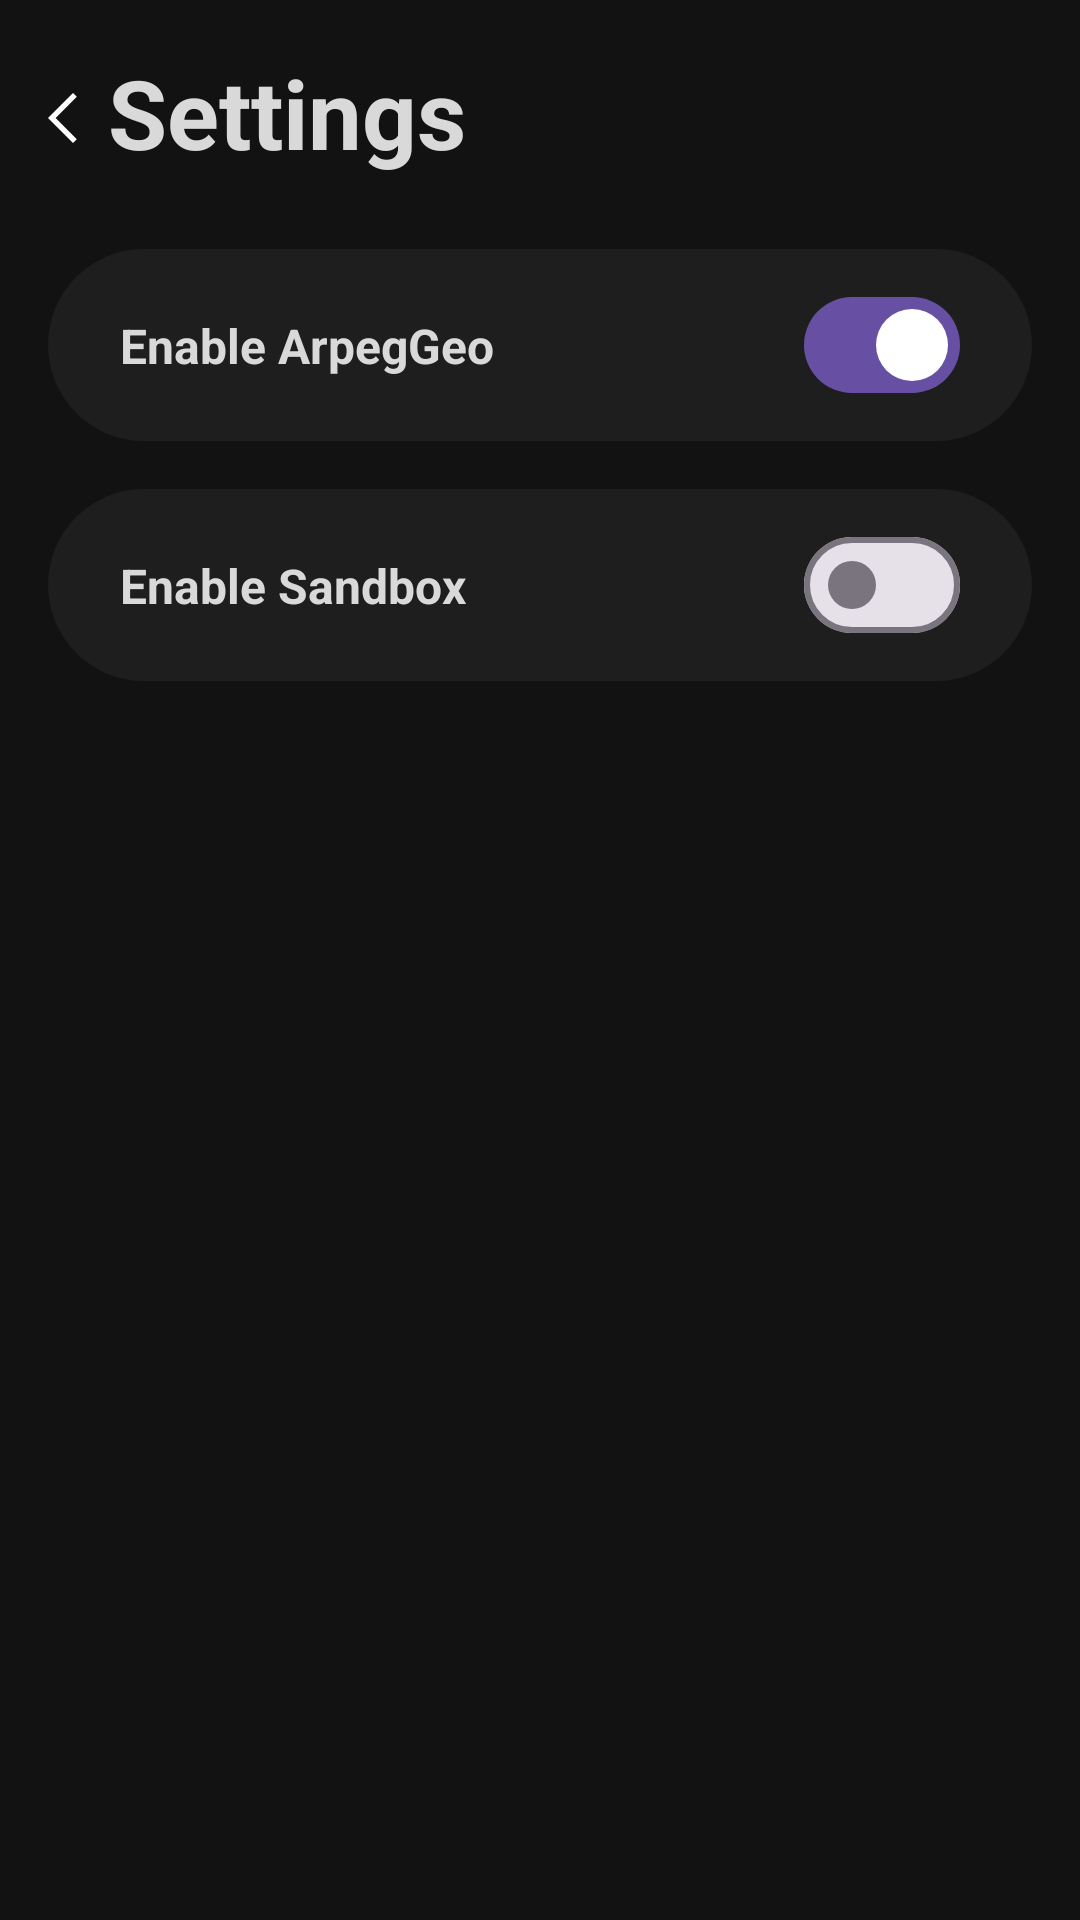

The Android layout XML behind this screen, and the referenced resources:
<!-- AndroidManifest.xml: application theme Theme.ArpegGeo -->
<!-- res/layout/activity_settings.xml -->
<?xml version="1.0" encoding="utf-8"?>
<LinearLayout xmlns:android="http://schemas.android.com/apk/res/android"
    android:layout_height="match_parent"
    android:layout_width="match_parent"
    xmlns:app="http://schemas.android.com/apk/res-auto"
    android:orientation="vertical"
    android:background="@color/dark_layer_1"
    android:padding="16dp">

    
    <LinearLayout
        android:layout_width="match_parent"
        android:layout_height="wrap_content"
        android:orientation="horizontal"
        android:gravity="center_vertical" >

        <androidx.appcompat.widget.AppCompatButton
            android:layout_width="20dp"
            android:layout_height="20dp"
            android:layout_marginTop="2dp"
            android:background="@drawable/ic_back" />

        <TextView
            android:layout_width="match_parent"
            android:layout_height="wrap_content"
            android:textColor="@color/gray"
            android:textSize="32sp"
            android:textStyle="bold"
            android:text="@string/title_settings" />

    </LinearLayout>

    
    <LinearLayout
        android:layout_width="match_parent"
        android:layout_height="wrap_content"
        android:layout_marginTop="24dp"
        android:orientation="vertical">

        
        <androidx.constraintlayout.widget.ConstraintLayout
            android:layout_width="match_parent"
            android:layout_height="wrap_content"
            android:paddingVertical="16dp"
            android:paddingHorizontal="24dp"
            android:orientation="horizontal"
            android:background="@drawable/item_settings" >

            <TextView
                android:layout_width="wrap_content"
                android:layout_height="wrap_content"
                app:layout_constraintTop_toTopOf="parent"
                app:layout_constraintBottom_toBottomOf="parent"
                app:layout_constraintStart_toStartOf="parent"
                android:textColor="@color/gray"
                android:textSize="16sp"
                android:textStyle="bold"
                android:text="@string/setting_enable_arpeggeo" />

            <com.google.android.material.materialswitch.MaterialSwitch
                android:layout_width="64dp"
                android:layout_height="32dp"
                app:layout_constraintTop_toTopOf="parent"
                app:layout_constraintBottom_toBottomOf="parent"
                app:layout_constraintEnd_toEndOf="parent"
                android:checked="true" />

        </androidx.constraintlayout.widget.ConstraintLayout>

        
        <androidx.constraintlayout.widget.ConstraintLayout
            android:layout_width="match_parent"
            android:layout_height="wrap_content"
            android:layout_marginTop="16dp"
            android:paddingVertical="16dp"
            android:paddingHorizontal="24dp"
            android:orientation="horizontal"
            android:background="@drawable/item_settings" >

            <TextView
                android:layout_width="wrap_content"
                android:layout_height="wrap_content"
                app:layout_constraintTop_toTopOf="parent"
                app:layout_constraintBottom_toBottomOf="parent"
                app:layout_constraintStart_toStartOf="parent"
                android:textColor="@color/gray"
                android:textSize="16sp"
                android:textStyle="bold"
                android:text="@string/setting_enable_sandbox" />

            <com.google.android.material.materialswitch.MaterialSwitch
                android:layout_width="64dp"
                android:layout_height="32dp"
                app:layout_constraintTop_toTopOf="parent"
                app:layout_constraintBottom_toBottomOf="parent"
                app:layout_constraintEnd_toEndOf="parent" />

        </androidx.constraintlayout.widget.ConstraintLayout>

    </LinearLayout>

</LinearLayout>
<!-- resources referenced by this layout -->
<resources>
  <color name="dark_layer_1">#FF121212</color>
  <color name="gray">#D9D9D9</color>
  <!-- drawable ic_back (drawable) -->
  <vector xmlns:android="http://schemas.android.com/apk/res/android" android:height="32dp" android:viewportHeight="960" android:viewportWidth="960" android:width="32dp">
        
      <path android:fillColor="#FFFFFF" android:pathData="M400,880 L0,480l400,-400 61,61.67L122.67,480 461,818.33 400,880Z"/>
      
  </vector>
  <!-- drawable item_settings (drawable) -->
  <?xml version="1.0" encoding="UTF-8"?>
  <shape xmlns:android="http://schemas.android.com/apk/res/android">
      <solid android:color="@color/dark_layer_2"/>
  
      <padding android:left="8dp"
          android:top="8dp"
          android:right="8dp"
          android:bottom="8dp"
          />
  
      <corners android:bottomRightRadius="32dp" android:bottomLeftRadius="32dp"
          android:topLeftRadius="32dp" android:topRightRadius="32dp"/>
  </shape>
  <string name="setting_enable_arpeggeo">Enable ArpegGeo</string>
  <string name="setting_enable_sandbox">Enable Sandbox</string>
  <string name="title_settings">Settings</string>
  <style name="Theme.ArpegGeo" parent="Base.Theme.ArpegGeo" />
  <color name="dark_layer_2">#0DFFFFFF</color>
  <style name="Base.Theme.ArpegGeo" parent="Theme.Material3.DayNight.NoActionBar">
          
          
          <item name="android:windowTranslucentStatus">true</item>
          <item name="android:windowTranslucentNavigation">true</item>
      </style>
</resources>
